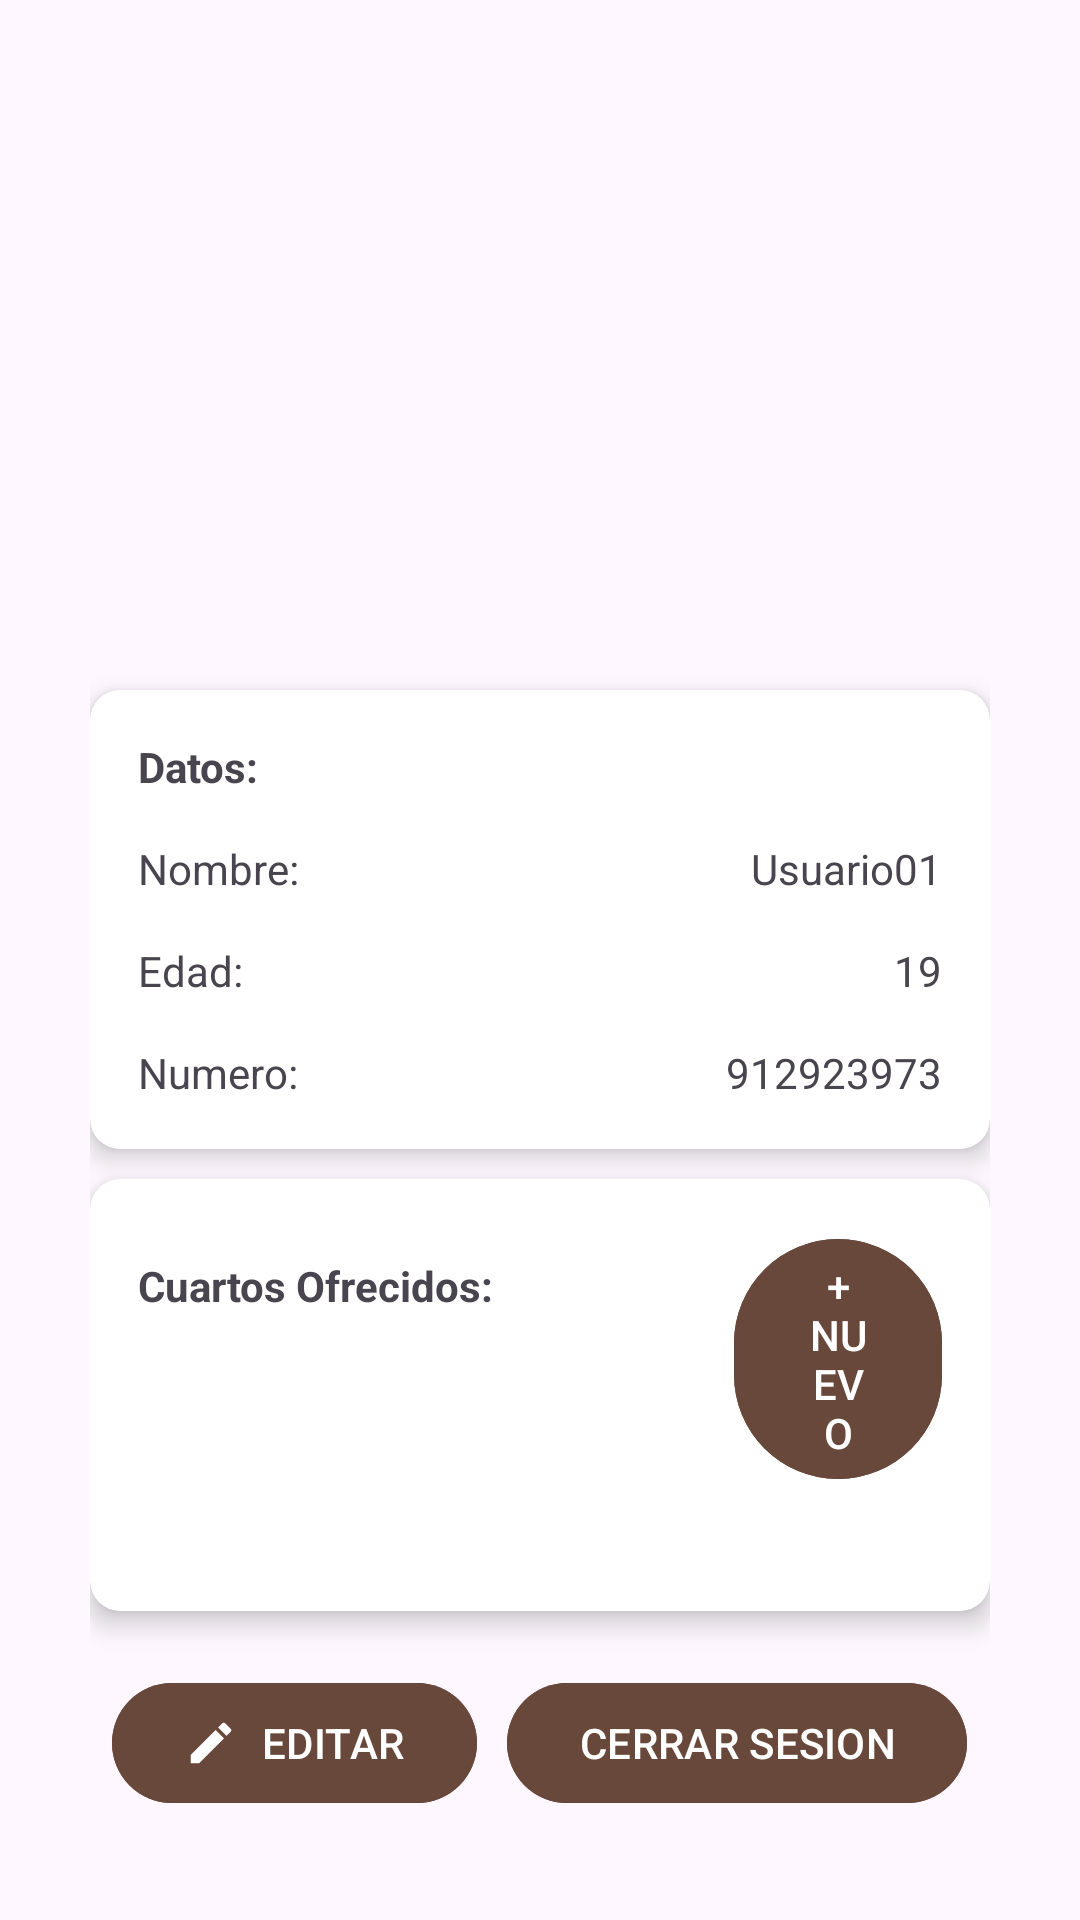

Write the Android layout XML for this screen, with the resource values it uses.
<!-- AndroidManifest.xml: application theme Theme.StayHere -->
<!-- res/layout/fragment_perfil_arrendador.xml -->
<ScrollView xmlns:android="http://schemas.android.com/apk/res/android"
    xmlns:tools="http://schemas.android.com/tools"
    xmlns:app="http://schemas.android.com/apk/res-auto"
    android:layout_width="match_parent"
    android:layout_height="match_parent"
    android:padding="20dp"
    tools:context=".Fragmentos.FragmentPerfilArrendador">

    <LinearLayout
        android:layout_width="match_parent"
        android:layout_height="wrap_content"
        android:orientation="vertical"
        android:paddingTop="50dp"
        android:layout_margin="10dp">

        
        <FrameLayout
            android:id="@+id/l"
            android:layout_width="100dp"
            android:layout_height="100dp"
            android:layout_gravity="center"
            android:layout_marginTop="30dp"
            android:layout_marginBottom="20dp">

            <com.google.android.material.imageview.ShapeableImageView
                android:id="@+id/iv_perfil"
                android:layout_width="match_parent"
                android:layout_height="match_parent"
                android:src="@drawable/a"
                android:padding="5dp"
                android:scaleType="centerCrop"
                app:shapeAppearanceOverlay="@style/ShapeAppearanceOverlay.FullyRounded" />
        </FrameLayout>

        
        <androidx.cardview.widget.CardView
            android:layout_width="match_parent"
            android:layout_height="wrap_content"
            android:layout_marginBottom="10dp"
            app:cardCornerRadius="10dp"
            app:cardElevation="5dp">

            <RelativeLayout
                android:layout_width="match_parent"
                android:layout_height="wrap_content"
                android:padding="16dp">

                <TextView
                    android:id="@+id/txt_informacion"
                    android:text="@string/Item_Datos"
                    android:textStyle="bold"
                    android:layout_width="wrap_content"
                    android:layout_height="wrap_content" />

                
                <TextView
                    android:text="@string/Item_Nombre"
                    android:layout_below="@id/txt_informacion"
                    android:layout_width="wrap_content"
                    android:layout_height="wrap_content"
                    android:layout_marginTop="15dp" />

                <TextView
                    android:id="@+id/txt_nombres"
                    android:layout_below="@+id/txt_informacion"
                    android:text="@string/tv_nombres"
                    android:layout_marginTop="15dp"
                    android:layout_alignParentEnd="true"
                    android:layout_width="wrap_content"
                    android:layout_height="wrap_content" />

                
                <TextView
                    android:text="@string/Item_Edad"
                    android:layout_below="@id/txt_nombres"
                    android:layout_width="wrap_content"
                    android:layout_height="wrap_content"
                    android:layout_marginTop="15dp" />

                <TextView
                    android:id="@+id/txt_edad"
                    android:layout_below="@+id/txt_nombres"
                    android:text="@string/tv_edad"
                    android:layout_marginTop="15dp"
                    android:layout_alignParentEnd="true"
                    android:layout_width="wrap_content"
                    android:layout_height="wrap_content" />

                
                <TextView
                    android:text="@string/Item_Numero"
                    android:layout_below="@id/txt_edad"
                    android:layout_width="wrap_content"
                    android:layout_height="wrap_content"
                    android:layout_marginTop="15dp" />

                <TextView
                    android:id="@+id/txt_numero"
                    android:layout_below="@+id/txt_edad"
                    android:layout_marginTop="15dp"
                    android:text="@string/tv_numero"
                    android:layout_alignParentEnd="true"
                    android:layout_width="wrap_content"
                    android:layout_height="wrap_content" />
                <LinearLayout
                    android:layout_width="match_parent"
                    android:layout_height="match_parent"
                    android:layout_below="@+id/txt_numero"
                    android:orientation="horizontal">

                    

                    <Button
                        android:id="@+id/btn_contactar"
                        android:layout_width="wrap_content"
                        android:layout_height="wrap_content"
                        android:text="Contactar"
                        android:visibility="gone" />

                </LinearLayout>
            </RelativeLayout>
        </androidx.cardview.widget.CardView>

        
        <androidx.cardview.widget.CardView
            android:layout_width="match_parent"
            android:layout_height="wrap_content"
            app:cardCornerRadius="10dp"
            app:cardElevation="5dp">

            <RelativeLayout
                android:layout_width="match_parent"
                android:layout_height="wrap_content"
                android:padding="16dp">

                <LinearLayout
                    android:id="@+id/RL_CO"
                    android:layout_width="match_parent"
                    android:layout_height="match_parent"
                    android:orientation="horizontal">

                    <TextView
                        android:id="@+id/txt_cofrecidos"
                        android:paddingEnd="80dp"
                        android:text="@string/Item_COfrecidos"
                        android:textStyle="bold"
                        android:layout_width="wrap_content"
                        android:layout_height="wrap_content" />

                    <com.google.android.material.button.MaterialButton
                        android:id="@+id/btn_nuevo"
                        android:layout_width="wrap_content"
                        android:layout_height="wrap_content"
                        android:text="@string/btn_nuevo"
                        android:textAllCaps="true"
                        android:backgroundTint="@color/stay" />
                </LinearLayout>

                
                <androidx.recyclerview.widget.RecyclerView
                    android:id="@+id/cuartolist"
                    android:layout_width="match_parent"
                    android:layout_height="wrap_content"
                    android:layout_below="@+id/RL_CO"
                    android:layout_marginTop="8dp"
                    tools:listitem="@layout/cuarto_item"
                    android:padding="8dp"
                    android:clipToPadding="false"
                    android:orientation="vertical"
                    app:layoutManager="androidx.recyclerview.widget.LinearLayoutManager" />

            </RelativeLayout>
        </androidx.cardview.widget.CardView>

        
        <LinearLayout
            android:layout_width="match_parent"
            android:layout_height="wrap_content"
            android:orientation="horizontal"
            android:gravity="center"
            android:layout_marginTop="20dp">

            <com.google.android.material.button.MaterialButton
                android:id="@+id/btn_editar"
                android:layout_width="wrap_content"
                android:layout_height="wrap_content"
                android:layout_marginEnd="10dp"
                android:backgroundTint="@color/stay"
                android:text="@string/item_btn_editar"
                android:textAllCaps="true"
                app:icon="@drawable/baseline_edit_24" />

            <com.google.android.material.button.MaterialButton
                android:id="@+id/btn_csesion"
                android:layout_width="wrap_content"
                android:layout_height="wrap_content"
                android:backgroundTint="@color/stay"
                android:text="@string/item_btn_csesion"
                android:textAllCaps="true"
                app:icon="@drawable/ic_csesion" />
        </LinearLayout>
    </LinearLayout>
</ScrollView>
<!-- res/layout/cuarto_item.xml (included above) -->
<?xml version="1.0" encoding="utf-8"?>
<androidx.cardview.widget.CardView xmlns:android="http://schemas.android.com/apk/res/android"
    android:id="@+id/cardViewCuarto"
    android:layout_width="match_parent"
    android:layout_height="wrap_content"
    android:layout_margin="8dp"
    android:padding="8dp"
    android:elevation="2dp">

    <LinearLayout
        android:layout_width="match_parent"
        android:layout_height="wrap_content"
        android:layout_marginStart="16dp"
        android:orientation="vertical">
        
        <TextView
            android:id="@+id/txt_nombre_cuarto"
            android:layout_width="match_parent"
            android:layout_height="wrap_content"
            android:text="Nombre del Cuarto"
            android:textSize="18sp"
            android:textStyle="bold" />
        <LinearLayout
            android:layout_width="wrap_content"
            android:layout_height="wrap_content"
            android:orientation="horizontal"
            android:gravity="center_vertical">
            
            <TextView
                android:layout_width="match_parent"
                android:layout_height="wrap_content"
                android:text="Precio:" />
            
            <TextView
                android:id="@+id/txt_precio_cuarto"
                android:layout_width="match_parent"
                android:layout_marginStart="8dp"
                android:layout_height="wrap_content"
                android:text="5000" />

        </LinearLayout>
        <LinearLayout
            android:layout_width="wrap_content"
            android:layout_height="wrap_content"
            android:orientation="horizontal"
            android:gravity="center_vertical">
            
            <TextView
                android:layout_width="match_parent"
                android:layout_height="wrap_content"
                android:text="Descripción:" />
            
            <TextView
                android:id="@+id/txt_descripcion_cuarto"
                android:layout_width="match_parent"
                android:layout_marginStart="8dp"
                android:layout_height="wrap_content"
                android:text="Descripción del Cuarto" />

        </LinearLayout>
        <LinearLayout
            android:layout_width="wrap_content"
            android:layout_height="wrap_content"
            android:orientation="horizontal"
            android:gravity="center_vertical">
            
            <TextView
                android:layout_width="match_parent"
                android:layout_height="wrap_content"
                android:text="Características del Cuarto" />
            
            <TextView
                android:id="@+id/txt_caracteristicas_cuarto"
                android:layout_width="match_parent"
                android:layout_marginStart="8dp"
                android:layout_height="wrap_content"
                android:text="Características del Cuarto" />

        </LinearLayout>
        
        <ImageView
            android:id="@+id/img_cuarto"
            android:layout_width="match_parent"
            android:layout_height="wrap_content"
            android:src="@drawable/vb"
            android:scaleType="centerCrop"
            android:adjustViewBounds="true"
            android:layout_marginTop="8dp"
            android:layout_marginBottom="8dp"/>

        
        <Button
            android:id="@+id/btn_ver_mas"
            android:layout_width="wrap_content"
            android:layout_height="wrap_content"
            android:text="Ver más"
            android:textColor="@android:color/white"
            android:background="@color/stay"
            android:layout_gravity="end" />
    </LinearLayout>

</androidx.cardview.widget.CardView>
<!-- resources referenced by this layout -->
<resources>
  <color name="stay">#68483B</color>
  <!-- drawable baseline_edit_24 (drawable) -->
  <vector android:height="24dp" android:tint="#411719"
      android:viewportHeight="24" android:viewportWidth="24"
      android:width="24dp" xmlns:android="http://schemas.android.com/apk/res/android">
      <path android:fillColor="@android:color/white" android:pathData="M3,17.25V21h3.75L17.81,9.94l-3.75,-3.75L3,17.25zM20.71,7.04c0.39,-0.39 0.39,-1.02 0,-1.41l-2.34,-2.34c-0.39,-0.39 -1.02,-0.39 -1.41,0l-1.83,1.83 3.75,3.75 1.83,-1.83z"/>
  </vector>
  <string name="Item_COfrecidos">Cuartos Ofrecidos: </string>
  <string name="Item_Datos">Datos:</string>
  <string name="Item_Edad">Edad:</string>
  <string name="Item_Nombre">Nombre:</string>
  <string name="Item_Numero">Numero:</string>
  <string name="btn_nuevo">+ Nuevo</string>
  <string name="item_btn_csesion">Cerrar Sesion</string>
  <string name="item_btn_editar">Editar</string>
  <string name="tv_edad">19</string>
  <string name="tv_nombres">Usuario01</string>
  <string name="tv_numero">912923973</string>
  <style name="ShapeAppearanceOverlay.FullyRounded" parent="">
          <item name="cornerFamily">rounded</item>
          <item name="cornerSize">50%</item>
      </style>
  <style name="Theme.StayHere" parent="Base.Theme.StayHere" />
  <style name="Base.Theme.StayHere" parent="Theme.Material3.DayNight.NoActionBar">
          
          
  
  
      </style>
</resources>
